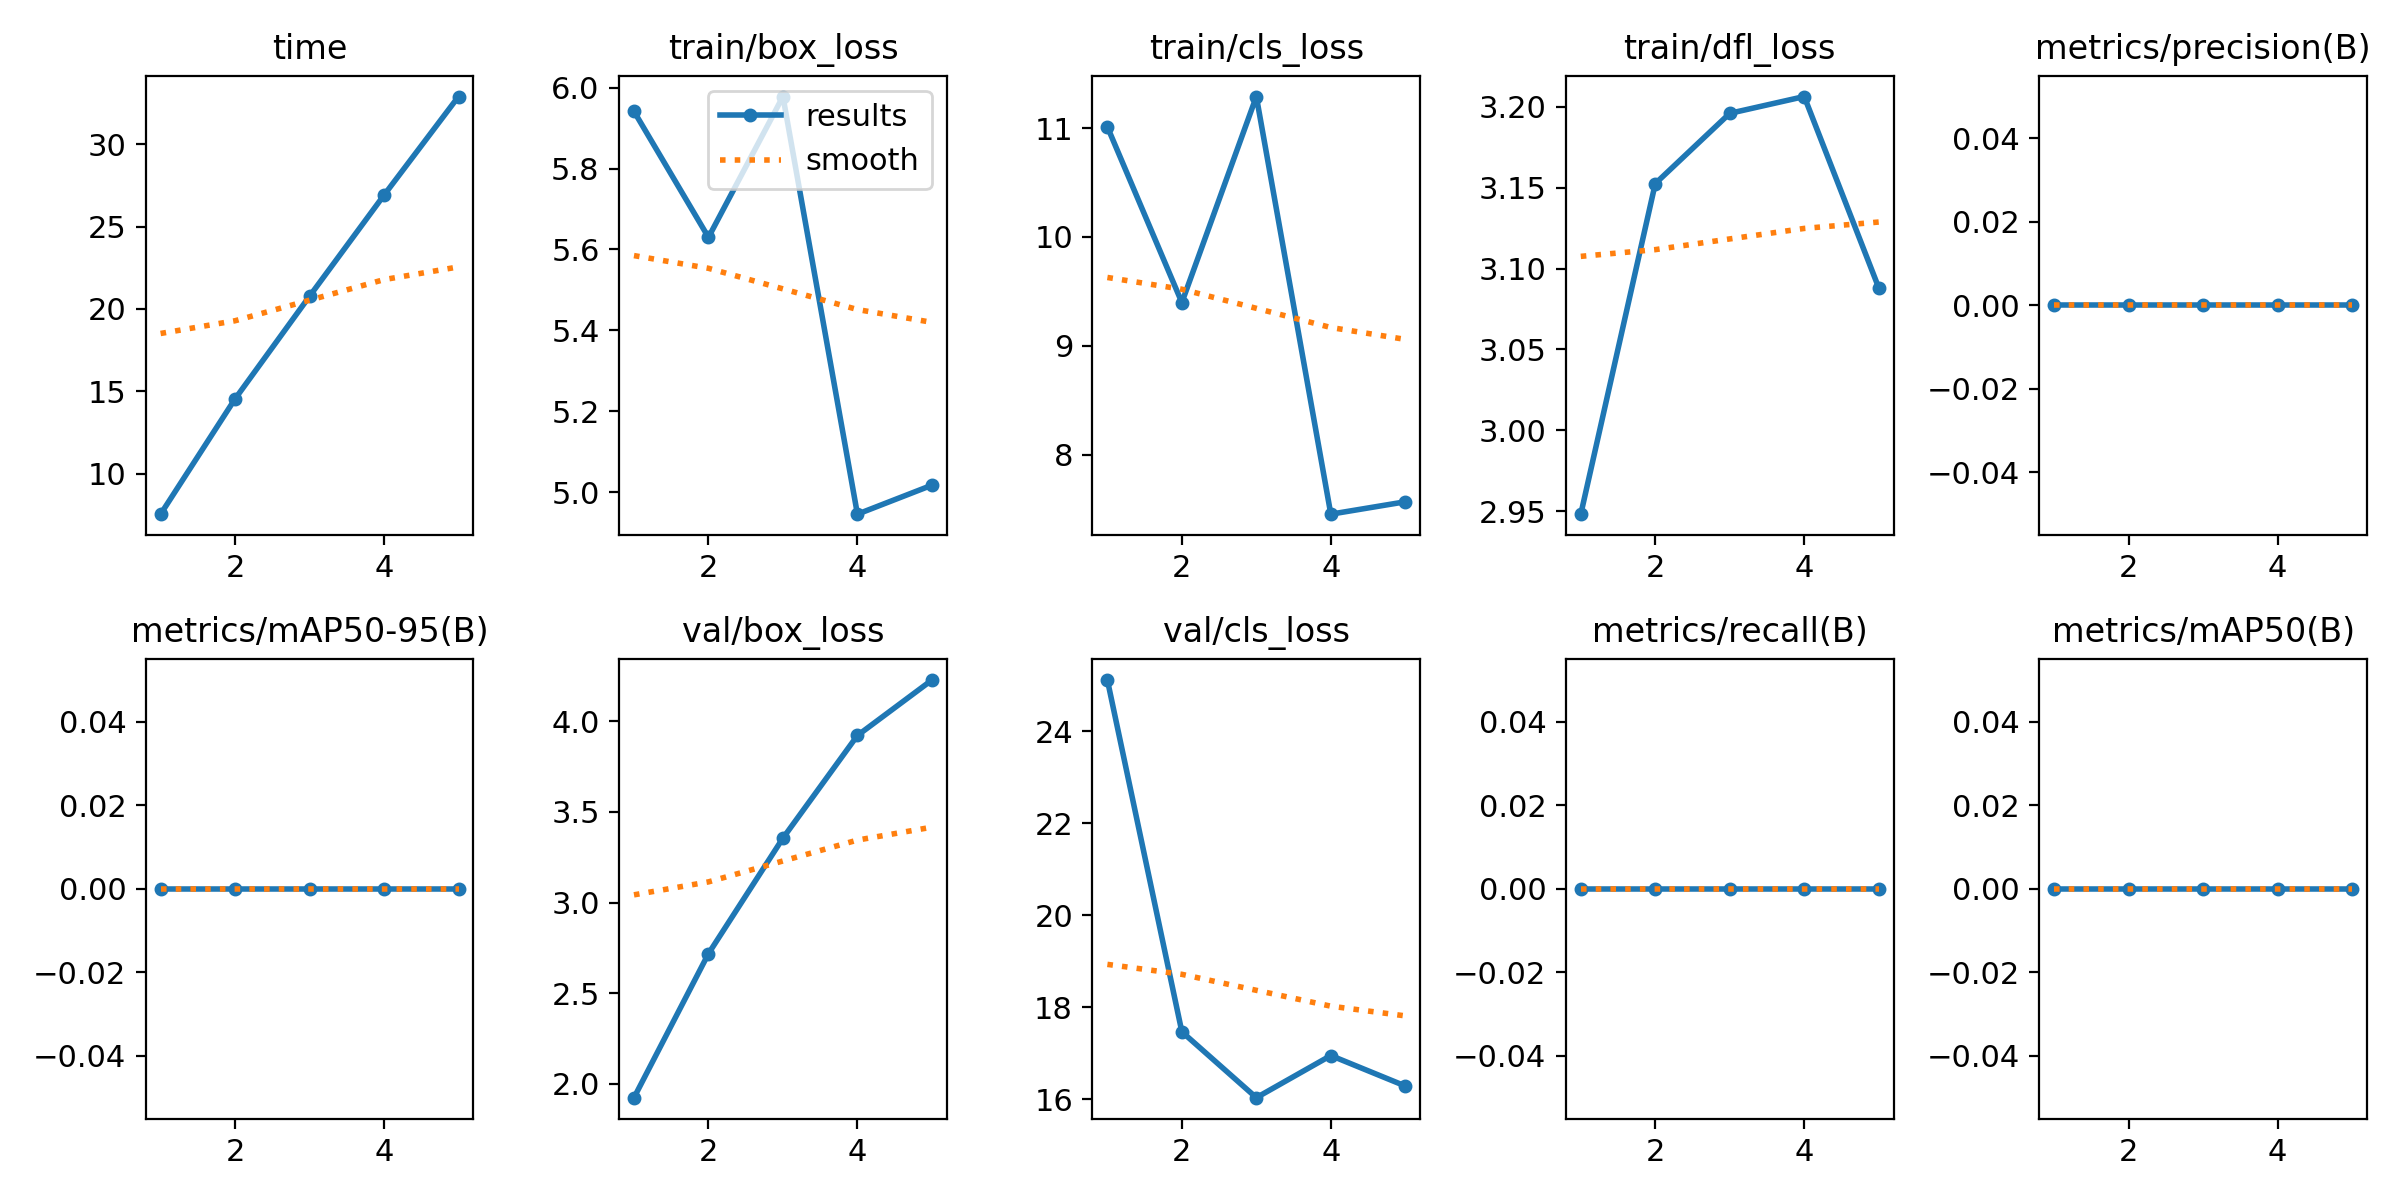

The file beside this chart, header and first rows:
epoch, time, train/box_loss, train/cls_loss, train/dfl_loss, metrics/precision(B), metrics/recall(B), metrics/mAP50(B), metrics/mAP50-95(B), val/box_loss, val/cls_loss, val/dfl_loss, lr/pg0, lr/pg1, lr/pg2
1, 7.553, 5.941, 11.01, 2.948, 0, 0, 0, 0, 1.924, 25.12, 0.9227, 0, 0, 0
2, 14.55, 5.63, 9.397, 3.153, 0, 0, 0, 0, 2.719, 17.46, 1.29, 7.29018e-06, 7.29018e-06, 7.29018e-06
3, 20.77, 5.978, 11.29, 3.196, 0, 0, 0, 0, 3.356, 16.03, 1.575, 1.09807e-05, 1.09807e-05, 1.09807e-05
4, 26.91, 4.946, 7.452, 3.206, 0, 0, 0, 0, 3.922, 16.95, 1.831, 1.10716e-05, 1.10716e-05, 1.10716e-05
5, 32.89, 5.017, 7.566, 3.088, 0, 0, 0, 0, 4.227, 16.28, 1.958, 7.56288e-06, 7.56288e-06, 7.56288e-06
